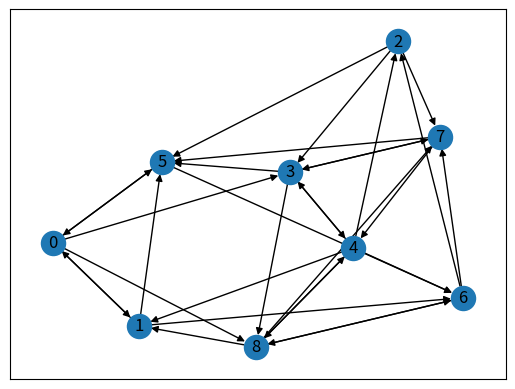
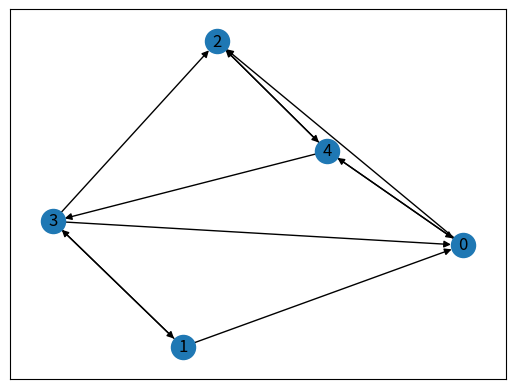
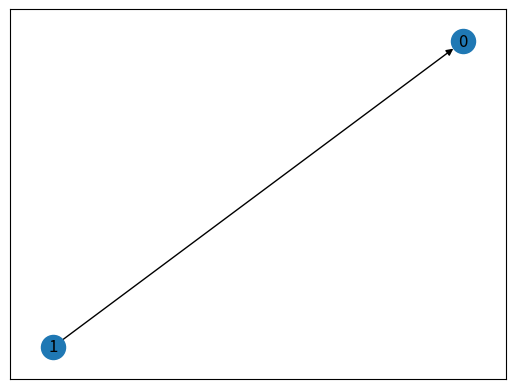
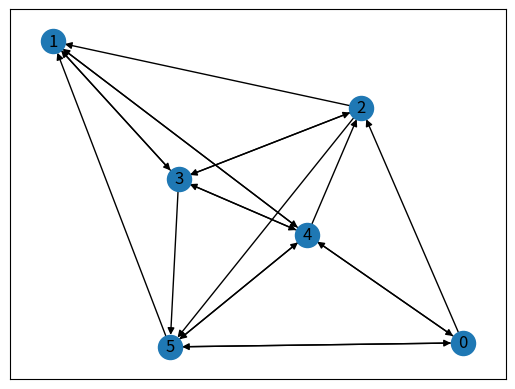
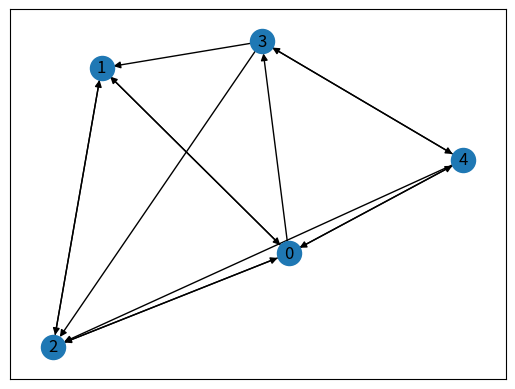
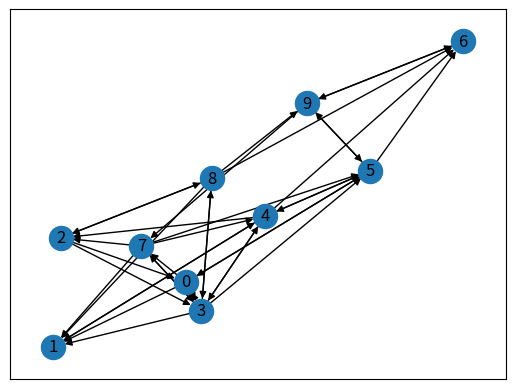
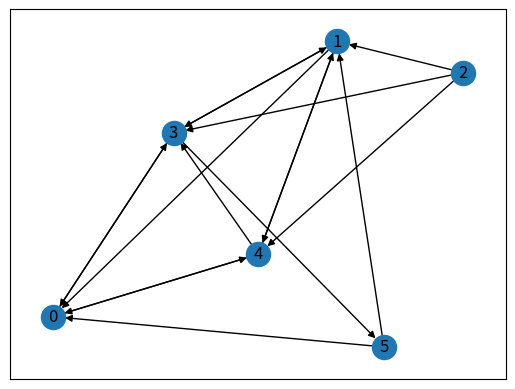
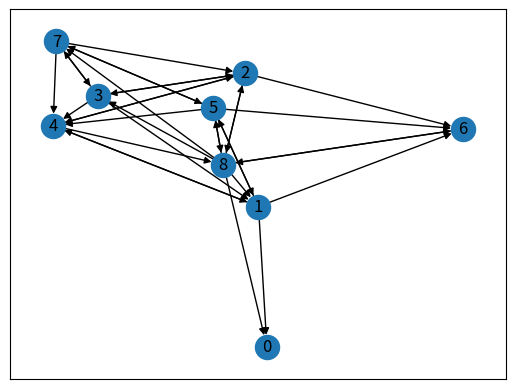
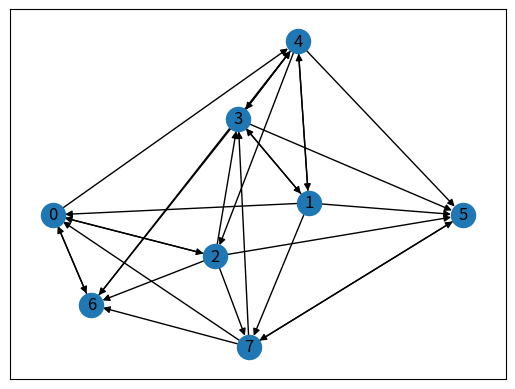
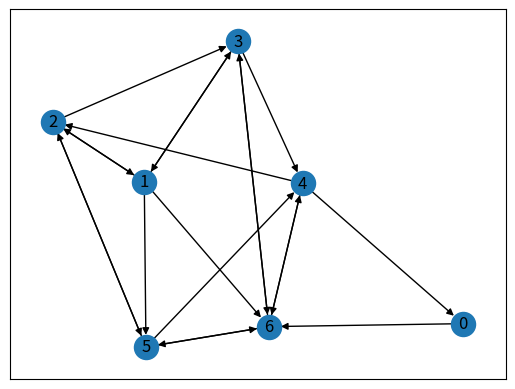
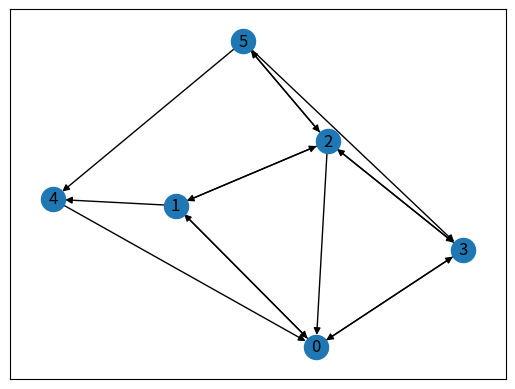
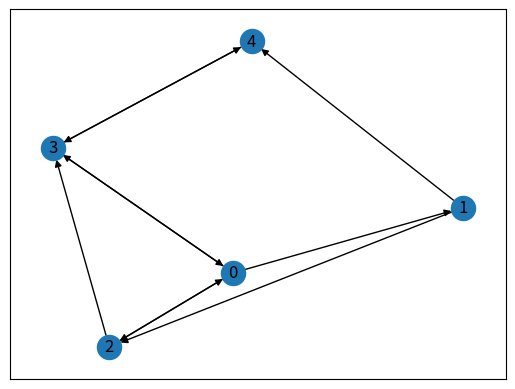
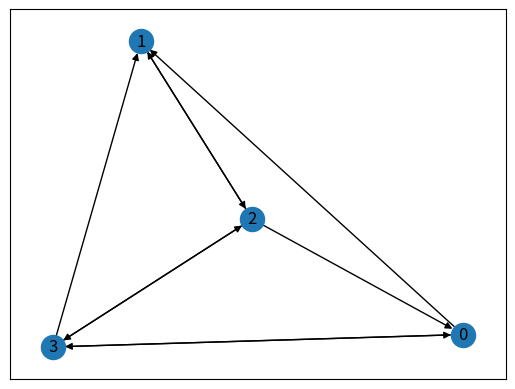
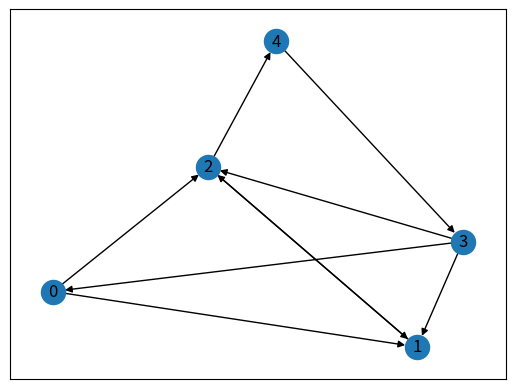
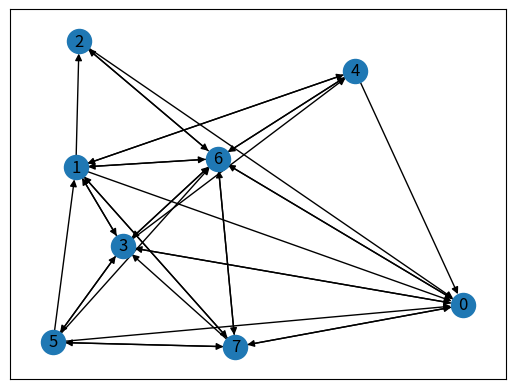
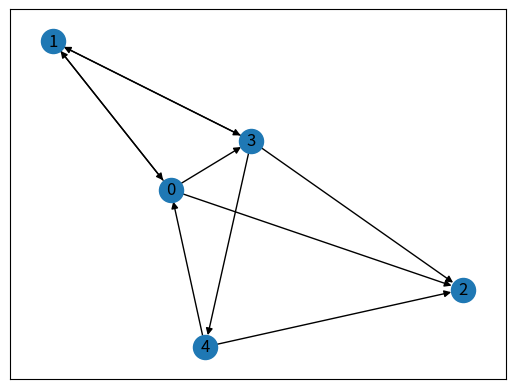

Write the Python code that produced these figures, in order.
#!/usr/bin/env python

"""team aval: Realize evalution team design patter"""

__author__      = "Alan Veloso"
__copyright__   = "Copyright (c) 2020 Alan Veloso"
__license__     = "MIT"
__email__       = "alantsv@gmail.com"

import math
import numbers
from functools import reduce
import sys, getopt
import networkx as nx
import matplotlib.pyplot as plt
import networkx as nx
import random
from networkx.utils import nodes_or_number, py_random_state
import csv
import os

def random_team (n, p):
    return nx.gnp_random_graph(n,p,directed=True)

def coupling_factor (G):
    return float(len(G.edges)/(pow(len(G.nodes),2) - len(G.nodes)))

def main(graphic = True):
    amt_samples = 30
    samples_list = list()
    total_num_class = 10
    prob = 0.5
    name = 'team'
    data_path = './data'
    plot_path = './plots/{}'.format(name)


    if (graphic == True):
        try:
            os.makedirs(plot_path)
        except OSError:
            print ("Creation of the directory %s failed" % plot_path)
        else: 
            print ("Successfully created the directory %s " % plot_path)

    while (len(samples_list) < amt_samples):
        num_nodes = random.randint(2, total_num_class)
        team = random_team(num_nodes, prob)
        
        if not nx.is_weakly_connected(team):
            continue

        check = True
        for i in range(len(samples_list)):
            if (nx.is_isomorphic(team, samples_list[i])):
                check = False
                break

        if not check:
            continue
        samples_list.append(team)

        if (graphic == True):
            plt.clf()
            #buyer_nodes, _ = nx.algorithms.bipartite.sets(team)
            nx.draw_networkx(
            team
            #pos = nx.drawing.layout.bipartite_layout(team, buyer_nodes),
            )
            filename = '{}/{}-{}.png'.format(plot_path, name,len(samples_list))
            plt.savefig(filename)

    try:
        os.mkdir(data_path)
    except OSError:
        print ("Creation of the directory %s failed" % data_path)
    else: 
        print ("Successfully created the directory %s " % data_path)
    
    with open('{}/{}.csv'.format(data_path, name), 'w') as csvfile:
        writer = csv.writer(csvfile)
        writer.writerow(["num", "num_classes", "num_clients", "coupling_factor"])
        [writer.writerow([i+1, len(samples_list[i].nodes), len(samples_list[i].edges), coupling_factor(samples_list[i])]) for i in range(len(samples_list))]
    
if __name__ == "__main__":
    main()
